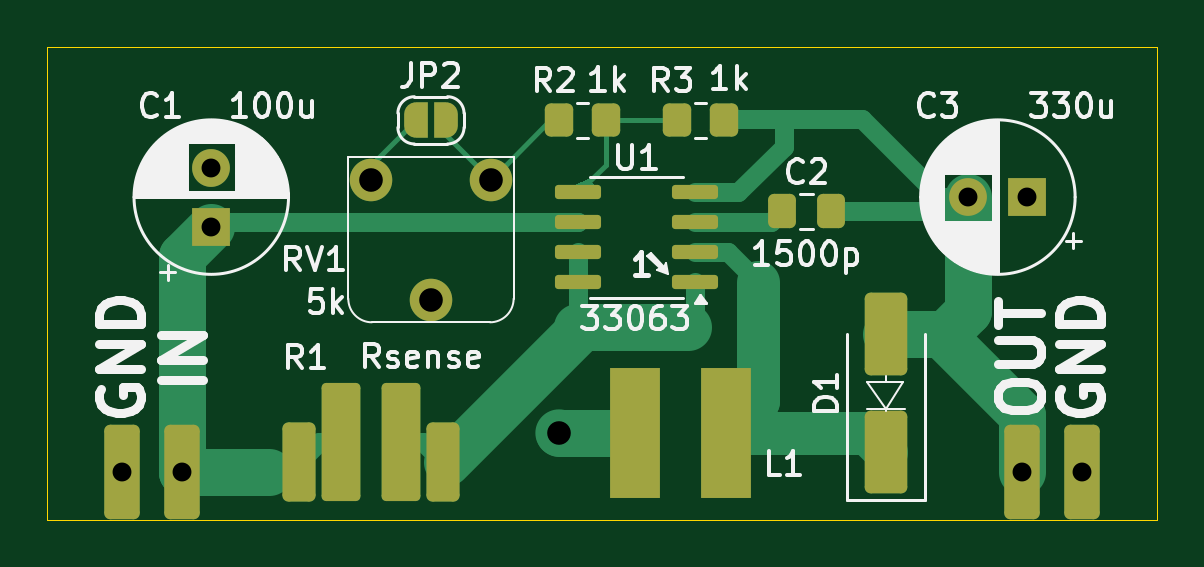
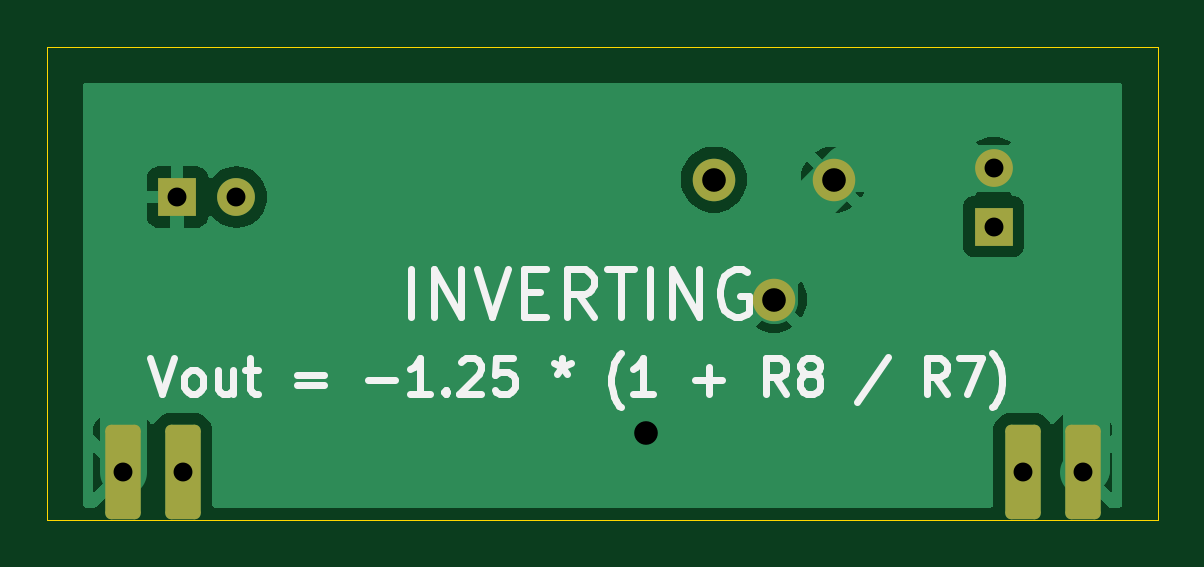
Circuit board: 11 layer files. Board 47.0 x 20.0 mm.
- bottom_copper: 33063_invert-B_Cu.gbl (19262 bytes)
- bottom_mask: 33063_invert-B_Mask.gbs (1561 bytes)
- paste: 33063_invert-B_Paste.gbp (455 bytes)
- bottom_silk: 33063_invert-B_Silkscreen.gbo (10128 bytes)
- outline: 33063_invert-Edge_Cuts.gm1 (605 bytes)
- top_copper: 33063_invert-F_Cu.gtl (9017 bytes)
- top_mask: 33063_invert-F_Mask.gts (3863 bytes)
- paste: 33063_invert-F_Paste.gtp (2364 bytes)
- top_silk: 33063_invert-F_Silkscreen.gto (48985 bytes)
- drill: 33063_invert-NPTH.drl (269 bytes)
- drill: 33063_invert-PTH.drl (599 bytes)

=== bottom_copper: 33063_invert-B_Cu.gbl (19262 bytes, source omitted) ===
=== bottom_mask: 33063_invert-B_Mask.gbs (1561 bytes, source withheld) ===
=== paste: 33063_invert-B_Paste.gbp ===
%TF.GenerationSoftware,KiCad,Pcbnew,8.0.4*%
%TF.CreationDate,2025-01-06T15:16:24+00:00*%
%TF.ProjectId,33063_invert,33333036-335f-4696-9e76-6572742e6b69,rev?*%
%TF.SameCoordinates,Original*%
%TF.FileFunction,Paste,Bot*%
%TF.FilePolarity,Positive*%
%FSLAX46Y46*%
G04 Gerber Fmt 4.6, Leading zero omitted, Abs format (unit mm)*
G04 Created by KiCad (PCBNEW 8.0.4) date 2025-01-06 15:16:24*
%MOMM*%
%LPD*%
G01*
G04 APERTURE LIST*
G04 APERTURE END LIST*
M02*

=== bottom_silk: 33063_invert-B_Silkscreen.gbo (10128 bytes, source omitted) ===
=== outline: 33063_invert-Edge_Cuts.gm1 ===
%TF.GenerationSoftware,KiCad,Pcbnew,8.0.4*%
%TF.CreationDate,2025-01-06T15:16:25+00:00*%
%TF.ProjectId,33063_invert,33333036-335f-4696-9e76-6572742e6b69,rev?*%
%TF.SameCoordinates,Original*%
%TF.FileFunction,Profile,NP*%
%FSLAX46Y46*%
G04 Gerber Fmt 4.6, Leading zero omitted, Abs format (unit mm)*
G04 Created by KiCad (PCBNEW 8.0.4) date 2025-01-06 15:16:25*
%MOMM*%
%LPD*%
G01*
G04 APERTURE LIST*
%TA.AperFunction,Profile*%
%ADD10C,0.050000*%
%TD*%
G04 APERTURE END LIST*
D10*
X50000000Y-50000000D02*
X97000000Y-50000000D01*
X97000000Y-70000000D01*
X50000000Y-70000000D01*
X50000000Y-50000000D01*
M02*

=== top_copper: 33063_invert-F_Cu.gtl (9017 bytes, source omitted) ===
=== top_mask: 33063_invert-F_Mask.gts (3863 bytes, source withheld) ===
=== paste: 33063_invert-F_Paste.gtp (2364 bytes, source withheld) ===
=== top_silk: 33063_invert-F_Silkscreen.gto (48985 bytes, source omitted) ===
=== drill: 33063_invert-NPTH.drl ===
M48
; DRILL file {KiCad 8.0.4} date 2025-01-06T15:16:26+0000
; FORMAT={-:-/ absolute / metric / decimal}
; #@! TF.CreationDate,2025-01-06T15:16:26+00:00
; #@! TF.GenerationSoftware,Kicad,Pcbnew,8.0.4
; #@! TF.FileFunction,NonPlated,1,2,NPTH
FMAT,2
METRIC
%
G90
G05
M30

=== drill: 33063_invert-PTH.drl ===
M48
; DRILL file {KiCad 8.0.4} date 2025-01-06T15:16:26+0000
; FORMAT={-:-/ absolute / metric / decimal}
; #@! TF.CreationDate,2025-01-06T15:16:26+00:00
; #@! TF.GenerationSoftware,Kicad,Pcbnew,8.0.4
; #@! TF.FileFunction,Plated,1,2,PTH
FMAT,2
METRIC
; #@! TA.AperFunction,Plated,PTH,ComponentDrill
T1C0.800
; #@! TA.AperFunction,Plated,PTH,ViaDrill
T2C1.000
; #@! TA.AperFunction,Plated,PTH,ComponentDrill
T3C1.000
%
G90
G05
T1
X53.18Y-68.0
X55.72Y-68.0
X56.95Y-55.1
X56.95Y-57.6
X89.0Y-56.35
X91.28Y-68.0
X91.5Y-56.35
X93.82Y-68.0
T2
X71.65Y-66.35
T3
X63.71Y-55.61
X66.25Y-60.69
X68.79Y-55.61
M30
